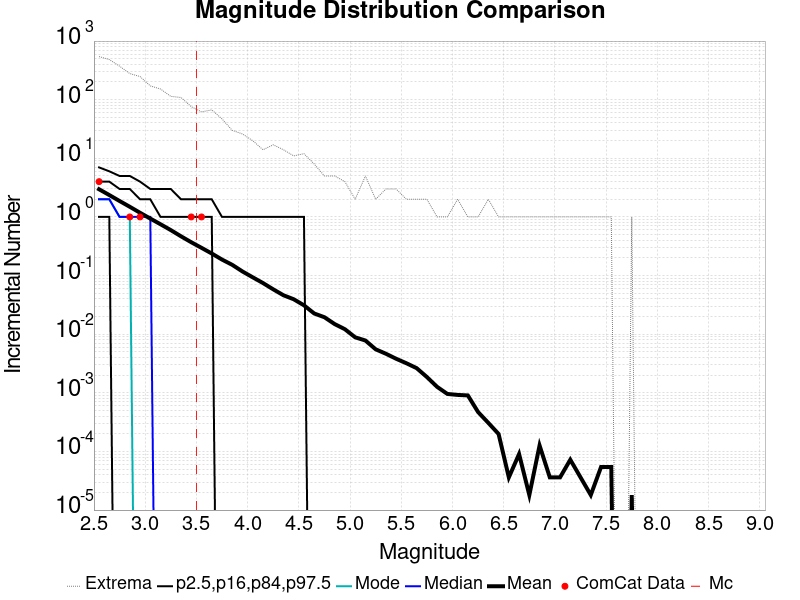

Source data for this figure (header and first rows):
Magnitude, ComCat Data, Simulation Mean, Simulation Median, Simulation Mode, Simulation Minimum, Simulation Maximum, 2.5 %-ile, 16 %-ile, 84 %-ile, 97.5 %-ile
2.55, 4.0, 2.965, 2.0, 2.0, 0.0, 544.0, 0.0, 1.0, 4.0, 7.0
2.65, 0.0, 2.361, 2.0, 2.0, 0.0, 484.0, 0.0, 1.0, 4.0, 6.0
2.75, 0.0, 1.871, 1.0, 1.0, 0.0, 373.0, 0.0, 0.0, 3.0, 5.0
2.85, 1.0, 1.489, 1.0, 1.0, 0.0, 279.0, 0.0, 0.0, 3.0, 5.0
2.95, 1.0, 1.178, 1.0, 0.0, 0.0, 248.0, 0.0, 0.0, 2.0, 4.0
3.05, 0.0, 0.9379, 1.0, 0.0, 0.0, 172.0, 0.0, 0.0, 2.0, 3.0
3.15, 0.0, 0.75, 0.0, 0.0, 0.0, 152.0, 0.0, 0.0, 1.0, 3.0
3.25, 0.0, 0.5965, 0.0, 0.0, 0.0, 114.0, 0.0, 0.0, 1.0, 3.0
3.35, 0.0, 0.4671, 0.0, 0.0, 0.0, 109.0, 0.0, 0.0, 1.0, 2.0
3.45, 1.0, 0.37, 0.0, 0.0, 0.0, 76.0, 0.0, 0.0, 1.0, 2.0
3.55, 1.0, 0.2972, 0.0, 0.0, 0.0, 62.0, 0.0, 0.0, 1.0, 2.0
3.65, 0.0, 0.2378, 0.0, 0.0, 0.0, 67.0, 0.0, 0.0, 1.0, 2.0
3.75, 0.0, 0.1874, 0.0, 0.0, 0.0, 47.0, 0.0, 0.0, 0.0, 1.0
3.85, 0.0, 0.1523, 0.0, 0.0, 0.0, 30.0, 0.0, 0.0, 0.0, 1.0
3.95, 0.0, 0.1174, 0.0, 0.0, 0.0, 26.0, 0.0, 0.0, 0.0, 1.0
4.05, 0.0, 0.09338, 0.0, 0.0, 0.0, 20.0, 0.0, 0.0, 0.0, 1.0
4.15, 0.0, 0.07455, 0.0, 0.0, 0.0, 14.0, 0.0, 0.0, 0.0, 1.0
4.25, 0.0, 0.05825, 0.0, 0.0, 0.0, 17.0, 0.0, 0.0, 0.0, 1.0
4.35, 0.0, 0.04614, 0.0, 0.0, 0.0, 14.0, 0.0, 0.0, 0.0, 1.0
4.45, 0.0, 0.03944, 0.0, 0.0, 0.0, 11.0, 0.0, 0.0, 0.0, 1.0
4.55, 0.0, 0.0311, 0.0, 0.0, 0.0, 12.0, 0.0, 0.0, 0.0, 1.0
4.65, 0.0, 0.02256, 0.0, 0.0, 0.0, 8.0, 0.0, 0.0, 0.0, 0.0
4.75, 0.0, 0.01946, 0.0, 0.0, 0.0, 5.0, 0.0, 0.0, 0.0, 0.0
4.85, 0.0, 0.01487, 0.0, 0.0, 0.0, 5.0, 0.0, 0.0, 0.0, 0.0
4.95, 0.0, 0.01215, 0.0, 0.0, 0.0, 4.0, 0.0, 0.0, 0.0, 0.0
5.05, 0.0, 0.008845, 0.0, 0.0, 0.0, 2.0, 0.0, 0.0, 0.0, 0.0
5.15, 0.0, 0.007798, 0.0, 0.0, 0.0, 5.0, 0.0, 0.0, 0.0, 0.0
5.25, 0.0, 0.005523, 0.0, 0.0, 0.0, 2.0, 0.0, 0.0, 0.0, 0.0
5.35, 0.0, 0.004639, 0.0, 0.0, 0.0, 3.0, 0.0, 0.0, 0.0, 0.0
5.45, 0.0, 0.003809, 0.0, 0.0, 0.0, 3.0, 0.0, 0.0, 0.0, 0.0
5.55, 0.0, 0.003195, 0.0, 0.0, 0.0, 2.0, 0.0, 0.0, 0.0, 0.0
5.65, 0.0, 0.002635, 0.0, 0.0, 0.0, 2.0, 0.0, 0.0, 0.0, 0.0
5.75, 0.0, 0.001859, 0.0, 0.0, 0.0, 2.0, 0.0, 0.0, 0.0, 0.0
5.85, 0.0, 0.001264, 0.0, 0.0, 0.0, 1.0, 0.0, 0.0, 0.0, 0.0
5.95, 0.0, 9.566787E-4, 0.0, 0.0, 0.0, 1.0, 0.0, 0.0, 0.0, 0.0
6.05, 0.0, 9.205776E-4, 0.0, 0.0, 0.0, 2.0, 0.0, 0.0, 0.0, 0.0
6.15, 0.0, 9.0252707E-4, 0.0, 0.0, 0.0, 1.0, 0.0, 0.0, 0.0, 0.0
6.25, 0.0, 4.6931408E-4, 0.0, 0.0, 0.0, 1.0, 0.0, 0.0, 0.0, 0.0
6.35, 0.0, 3.068592E-4, 0.0, 0.0, 0.0, 2.0, 0.0, 0.0, 0.0, 0.0
6.45, 0.0, 1.9855595E-4, 0.0, 0.0, 0.0, 1.0, 0.0, 0.0, 0.0, 0.0
6.55, 0.0, 3.6101083E-5, 0.0, 0.0, 0.0, 1.0, 0.0, 0.0, 0.0, 0.0
6.65, 0.0, 9.025271E-5, 0.0, 0.0, 0.0, 1.0, 0.0, 0.0, 0.0, 0.0
6.75, 0.0, 1.8050541E-5, 0.0, 0.0, 0.0, 1.0, 0.0, 0.0, 0.0, 0.0
6.85, 0.0, 1.2635379E-4, 0.0, 0.0, 0.0, 1.0, 0.0, 0.0, 0.0, 0.0
6.95, 0.0, 3.6101083E-5, 0.0, 0.0, 0.0, 1.0, 0.0, 0.0, 0.0, 0.0
7.05, 0.0, 3.6101083E-5, 0.0, 0.0, 0.0, 1.0, 0.0, 0.0, 0.0, 0.0
7.15, 0.0, 7.2202165E-5, 0.0, 0.0, 0.0, 1.0, 0.0, 0.0, 0.0, 0.0
7.25, 0.0, 3.6101083E-5, 0.0, 0.0, 0.0, 1.0, 0.0, 0.0, 0.0, 0.0
7.35, 0.0, 1.8050541E-5, 0.0, 0.0, 0.0, 1.0, 0.0, 0.0, 0.0, 0.0
7.45, 0.0, 5.4151624E-5, 0.0, 0.0, 0.0, 1.0, 0.0, 0.0, 0.0, 0.0
7.55, 0.0, 5.4151624E-5, 0.0, 0.0, 0.0, 1.0, 0.0, 0.0, 0.0, 0.0
7.65, 0.0, 0.0, 0.0, 0.0, 0.0, 0.0, 0.0, 0.0, 0.0, 0.0
7.75, 0.0, 1.8050541E-5, 0.0, 0.0, 0.0, 1.0, 0.0, 0.0, 0.0, 0.0
7.85, 0.0, 0.0, 0.0, 0.0, 0.0, 0.0, 0.0, 0.0, 0.0, 0.0
7.95, 0.0, 0.0, 0.0, 0.0, 0.0, 0.0, 0.0, 0.0, 0.0, 0.0
8.05, 0.0, 0.0, 0.0, 0.0, 0.0, 0.0, 0.0, 0.0, 0.0, 0.0
8.15, 0.0, 0.0, 0.0, 0.0, 0.0, 0.0, 0.0, 0.0, 0.0, 0.0
8.25, 0.0, 0.0, 0.0, 0.0, 0.0, 0.0, 0.0, 0.0, 0.0, 0.0
8.35, 0.0, 0.0, 0.0, 0.0, 0.0, 0.0, 0.0, 0.0, 0.0, 0.0
8.45, 0.0, 0.0, 0.0, 0.0, 0.0, 0.0, 0.0, 0.0, 0.0, 0.0
... 6 more rows
